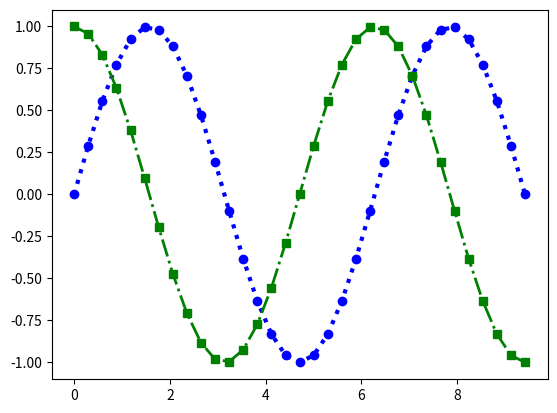

Generate this figure with matplotlib:
import matplotlib.pyplot as plt
import numpy as np


x = np.linspace(0,3*np.pi,33)

sin = np.sin(x)
cos = np.cos(x)


plt.plot(x,sin,'bo:',linewidth=3)
plt.plot(x,cos,'gs-.',linewidth=2)


plt.show()
